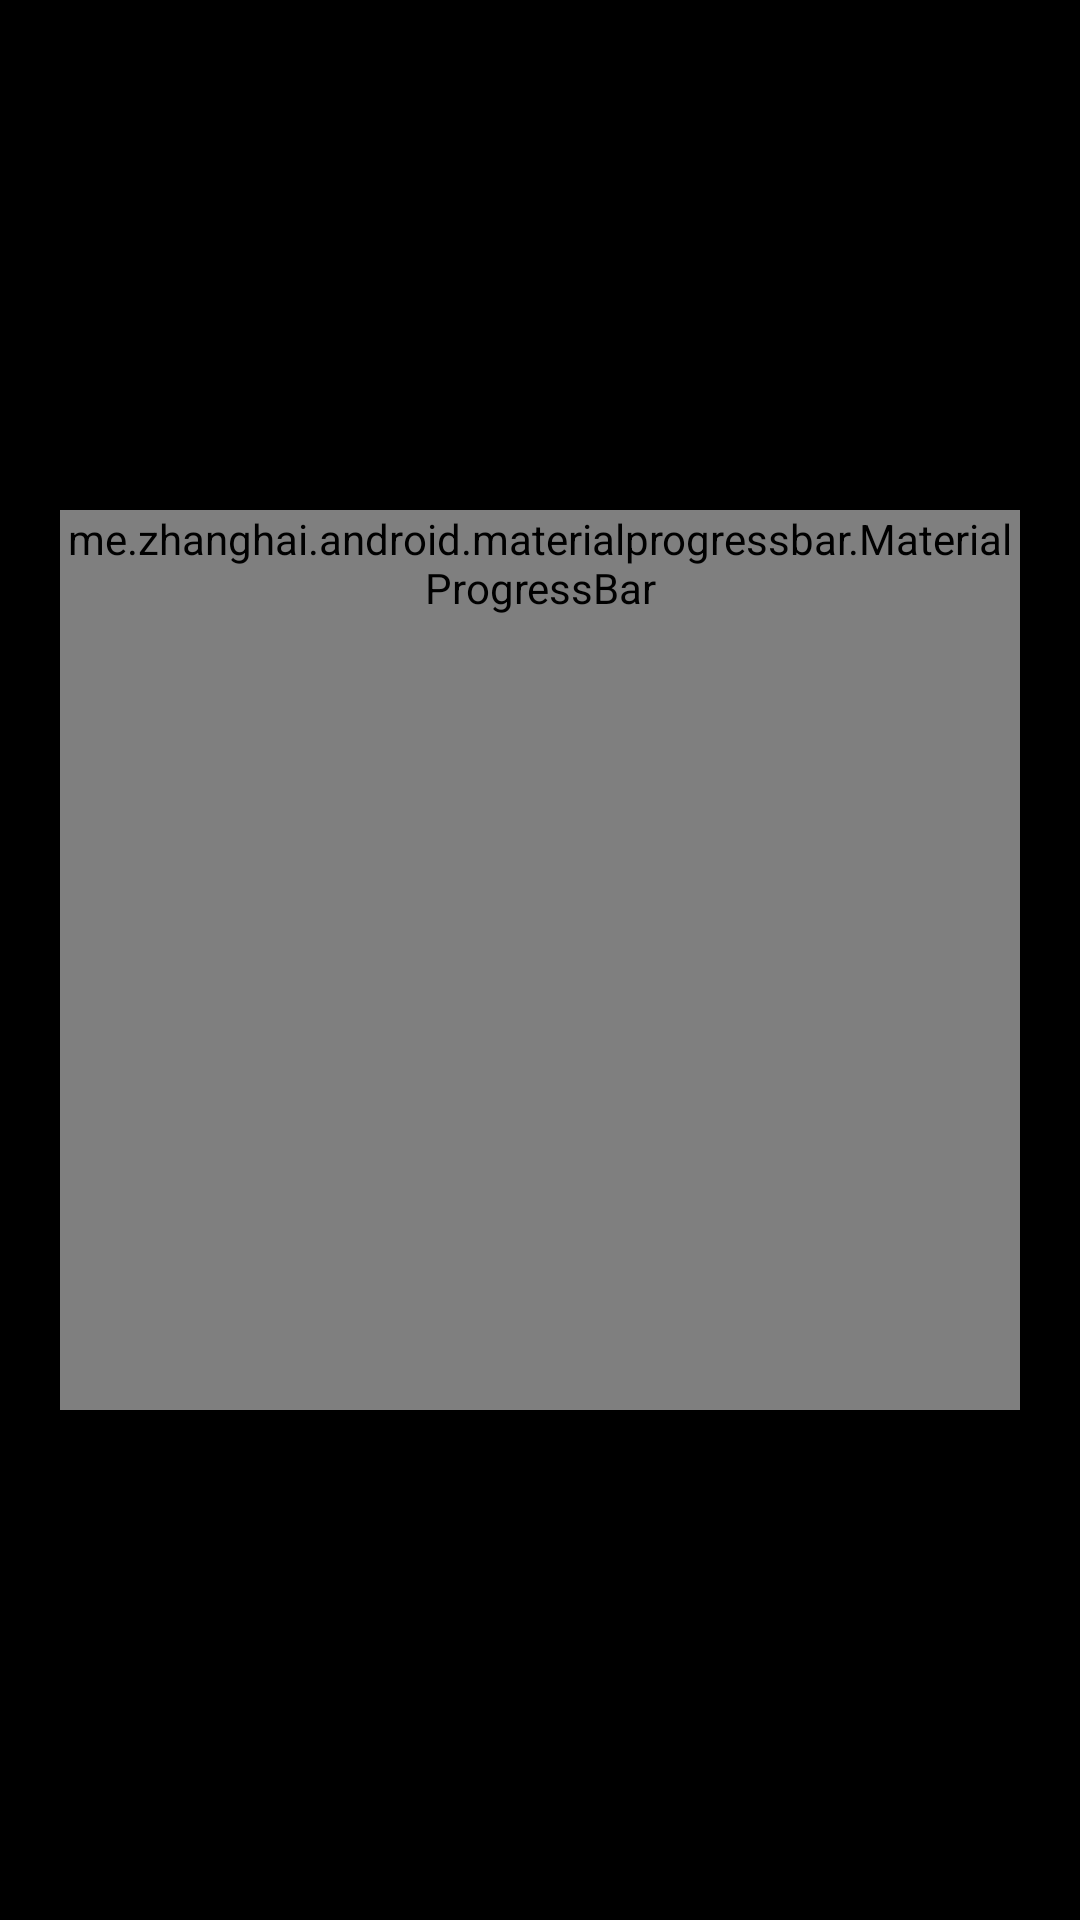

Here is an Android app screen rendered from its layout file. Give the layout XML and the strings, colors and styles it references.
<!-- AndroidManifest.xml: application theme Theme.CountDownTimer -->
<!-- res/layout/content_main.xml -->
<?xml version="1.0" encoding="utf-8"?>
<androidx.coordinatorlayout.widget.CoordinatorLayout xmlns:android="http://schemas.android.com/apk/res/android"
    xmlns:app="http://schemas.android.com/apk/res-auto"
    xmlns:tools="http://schemas.android.com/tools"
    android:layout_width="match_parent"
    android:layout_height="match_parent"
    tools:context=".MainActivity"

    android:background="@color/black"
    app:layout_behavior="@string/appbar_scrolling_view_behavior">

    <TextView
        android:id="@+id/countDownTextView"
        android:name="androidx.navigation.fragment.NavHostFragment"
        android:layout_width="wrap_content"
        android:layout_height="wrap_content"
        android:text="05:00"
        android:textSize="55sp"
        android:layout_gravity="center"
        android:layout_centerInParent="true"
        android:textColor="@color/white"
        app:layout_constraintBottom_toBottomOf="parent"
        app:layout_constraintLeft_toLeftOf="parent"
        app:layout_constraintRight_toRightOf="parent"
        app:layout_constraintTop_toTopOf="parent"
         />

    <me.zhanghai.android.materialprogressbar.MaterialProgressBar
        android:id="@+id/progressCountDown"
        style="@style/Widget.MaterialProgressBar.ProgressBar"
        android:layout_width="wrap_content"
        android:layout_height="wrap_content"
        android:layout_margin="20dp"
        android:minWidth="300dp"
        android:layout_gravity="center"
        android:layout_centerInParent="true"
        android:minHeight="300dp"
        app:layout_constraintBottom_toBottomOf="parent"
        app:layout_constraintLeft_toLeftOf="parent"
        app:layout_constraintRight_toRightOf="parent"
        app:layout_constraintTop_toTopOf="parent"
        tools:layout_editor_absoluteX="5dp">

    </me.zhanghai.android.materialprogressbar.MaterialProgressBar>
</androidx.coordinatorlayout.widget.CoordinatorLayout>
<!-- resources referenced by this layout -->
<resources>
  <style name="Theme.CountDownTimer" parent="Theme.AppCompat.Light.DarkActionBar">
          
          <item name="colorPrimary">@color/purple_500</item>
          <item name="colorPrimaryDark">@color/purple_700</item>
          <item name="colorAccent">@color/teal_200</item>
          
      </style>
  <!-- not gathered from this repository: default colours our renderer supplied (Android Studio template values) -->
  <color name="purple_500">#FF6200EE</color>
  <color name="purple_700">#FF3700B3</color>
  <color name="teal_200">#FF03DAC5</color>
  <color name="black">#FF000000</color>
  <color name="white">#FFFFFFFF</color>
</resources>
